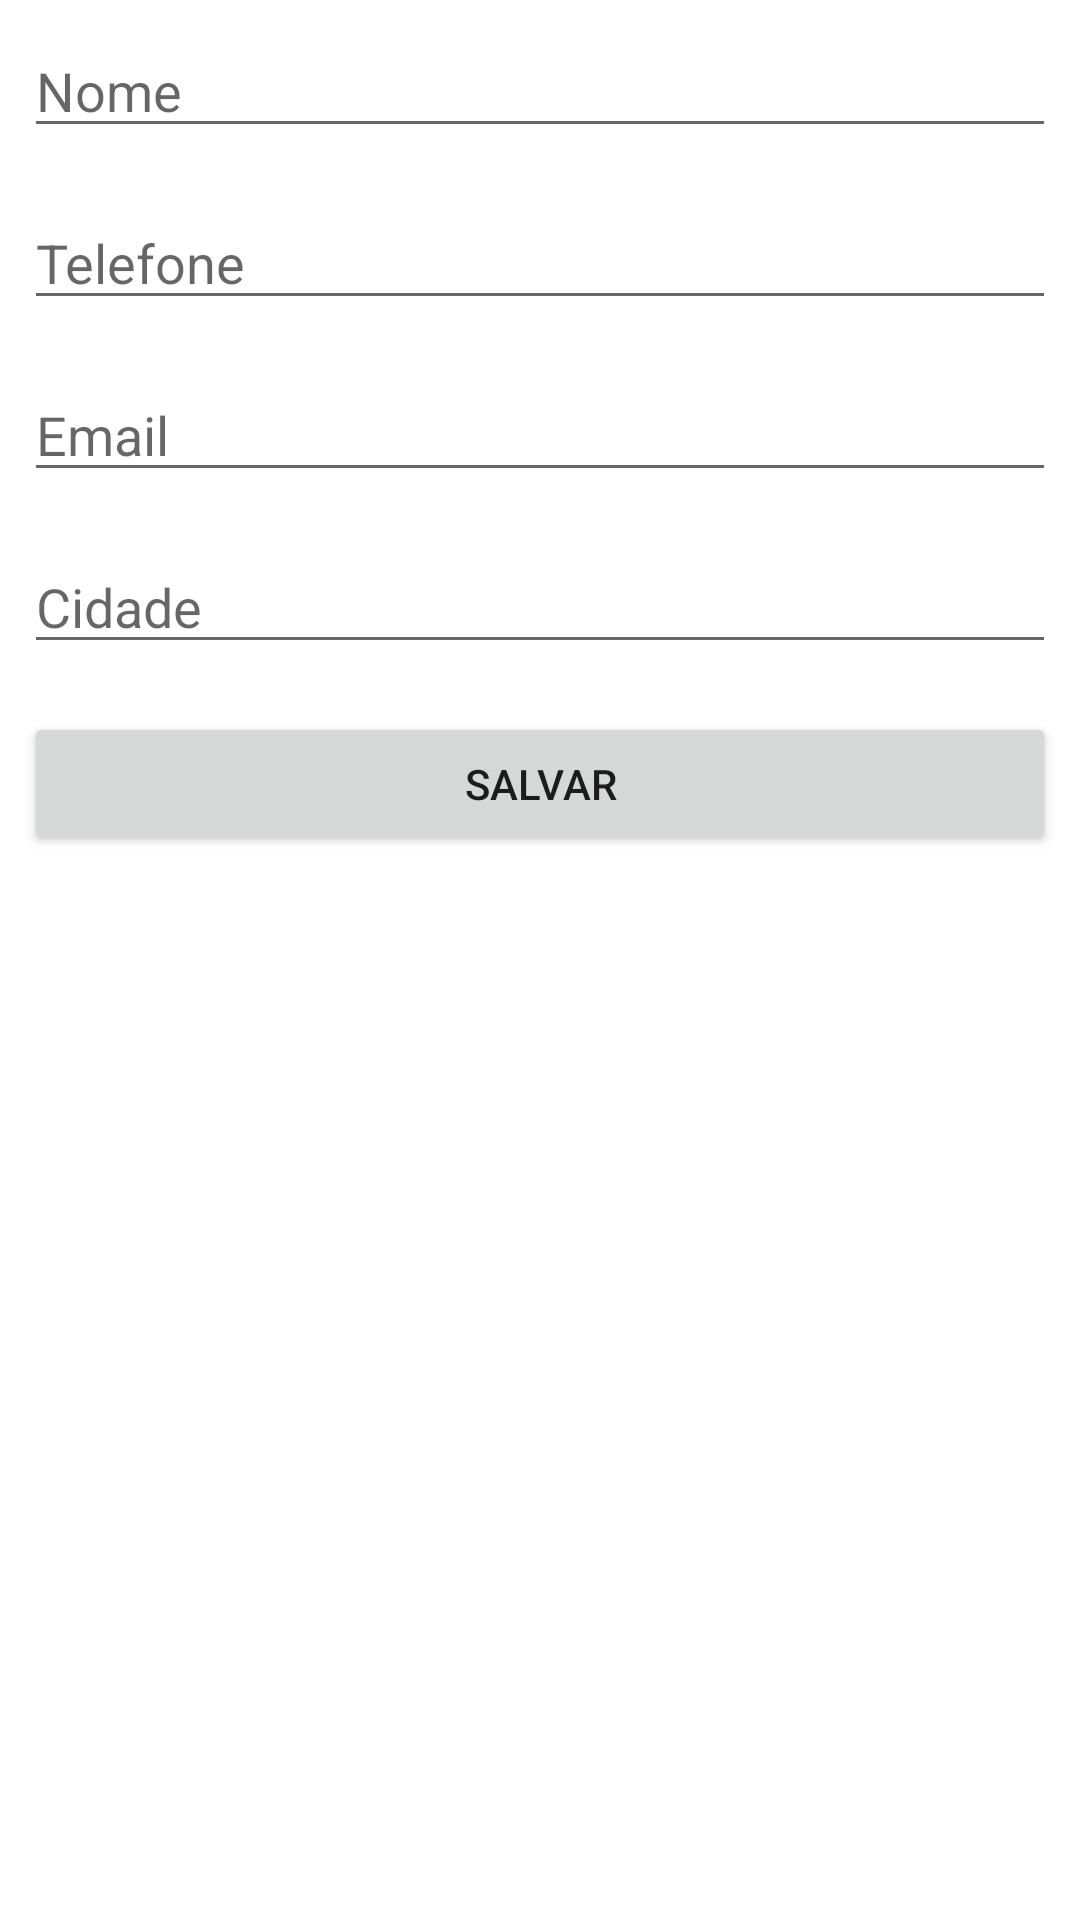

Write the Android layout XML for this screen, with the resource values it uses.
<!-- AndroidManifest.xml: application theme Theme.AgendaInfnet -->
<!-- res/layout/activity_dados_contato.xml -->
<?xml version="1.0" encoding="utf-8"?>
<androidx.appcompat.widget.LinearLayoutCompat xmlns:tools="http://schemas.android.com/tools"
    xmlns:android="http://schemas.android.com/apk/res/android"
    android:layout_width="match_parent"
    android:layout_height="match_parent"
    tools:context=".ui.activity.Dados_Contato_Activity"
    android:orientation="vertical" >

    <EditText
        android:id="@+id/dados_contato_nome"
        android:layout_margin="8dp"
        android:layout_width="match_parent"
        android:layout_height="wrap_content"
        android:hint="Nome"/>

    <EditText
        android:id="@+id/dados_contato_telefone"
        android:layout_margin="8dp"
        android:layout_width="match_parent"
        android:layout_height="wrap_content"
        android:hint="Telefone"/>

    <EditText
        android:id="@+id/dados_contato_email"
        android:layout_margin="8dp"
        android:layout_width="match_parent"
        android:layout_height="wrap_content"
        android:hint="Email"/>

    <EditText
        android:id="@+id/dados_contato_cidade"
        android:layout_margin="8dp"
        android:layout_width="match_parent"
        android:layout_height="wrap_content"
        android:hint="Cidade"/>

    <Button
        android:id="@+id/dados_contato_salvar"
        android:layout_width="match_parent"
        android:layout_height="wrap_content"
        android:layout_margin="8dp"
        android:text="Salvar" />


</androidx.appcompat.widget.LinearLayoutCompat>
<!-- resources referenced by this layout -->
<resources>
  <style name="Theme.AgendaInfnet" parent="Theme.MaterialComponents.DayNight.DarkActionBar">
          
          <item name="colorPrimary">@color/purple_500</item>
          <item name="colorPrimaryVariant">@color/purple_700</item>
          <item name="colorOnPrimary">@color/white</item>
          
          <item name="colorSecondary">@color/teal_200</item>
          <item name="colorSecondaryVariant">@color/teal_700</item>
          <item name="colorOnSecondary">@color/black</item>
          
          <item name="android:statusBarColor" tools:targetApi="l">?attr/colorPrimaryVariant</item>
          
      </style>
  <!-- not gathered from this repository: default colours our renderer supplied (Android Studio template values) -->
  <color name="purple_500">#FF6200EE</color>
  <color name="purple_700">#FF3700B3</color>
  <color name="teal_200">#FF03DAC5</color>
  <color name="teal_700">#FF018786</color>
  <color name="black">#FF000000</color>
  <color name="white">#FFFFFFFF</color>
</resources>
